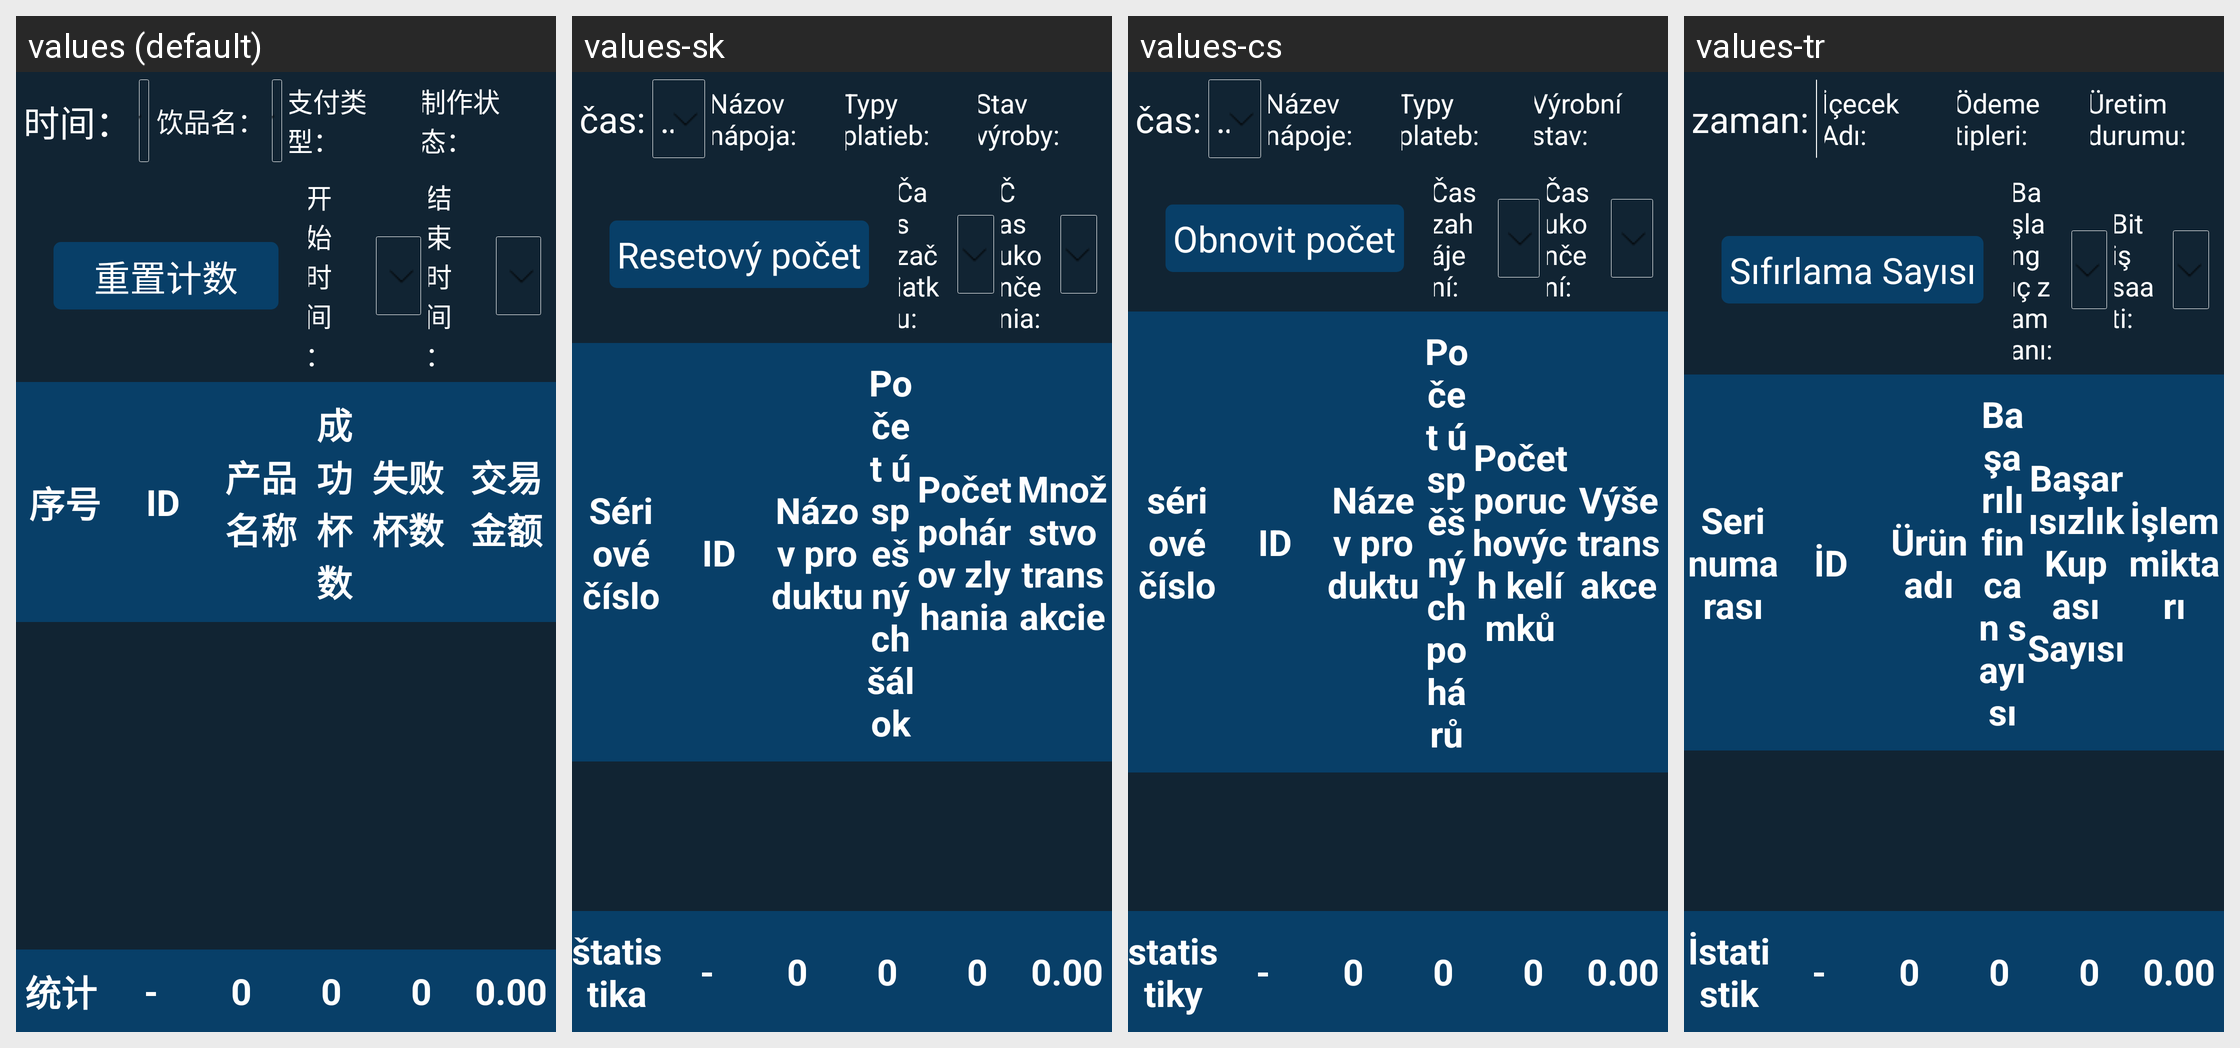

The same Android screen rendered under several of its app's locales, left to right. List the strings drawn on it with the default value and each locale's translation.
Android screen res/layout/fragment_order_accord.xml rendered under 4 locales, left to right: values (default), values-sk, values-cs, values-tr. Device: Nexus 5 (rendered at 1080×1920; each locale shown at half size, 540×960, under a caption strip naming it); theme JetinnoAppTheme.
Other locales in the repository, not shown: values-ar, values-az, values-de, values-en, values-es, values-fa, values-fr, values-it, values-ja, values-ka, values-ko, values-ms, values-nl, values-pl, values-pt, values-th, values-tt, values-uz, values-vi, values-zh-rTW.
Strings drawn on this screen, with the default value and each locale's value (text and hints the layout hard-codes, and strings that could not be matched under every locale, appear in the picture but are not listed):

product_name
  values: 饮品名：
  values-sk: Názov nápoja:
  values-cs: Název nápoje:
  values-tr: İçecek Adı:

date_selection
  values: 开始时间：
  values-sk: Čas začiatku:
  values-cs: Čas zahájení:
  values-tr: Başlangıç zamanı:

time_selection
  values: 结束时间：
  values-sk: Čas ukončenia:
  values-cs: Čas ukončení:
  values-tr: Bitiş saati:

canister_id
  values: ID
  values-sk: ID
  values-cs: ID
  values-tr: İD
